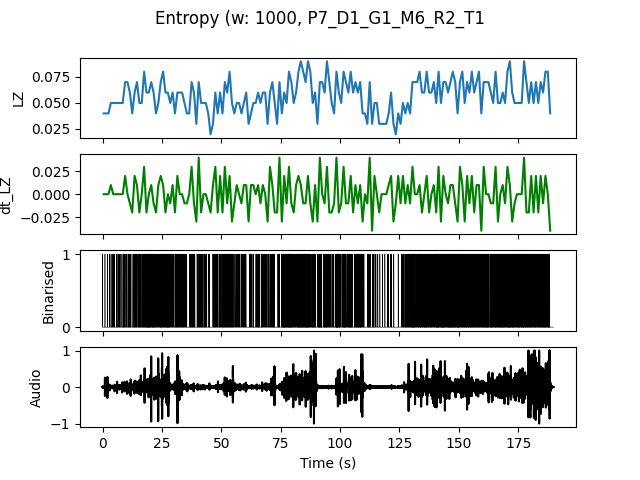

Values plotted in this chart, from the file beside it:
, t0, LZ, dt_LZ, IOI
0.0, 0.0, 0.03986, 0.0, 1.0
1.0, 1.0, 0.03986, 0.0, 1.0
2.0, 2.0, 0.03986, 0.0, 1.0
3.0, 3.0, 0.04983, 0.009966, 0.5
4.0, 4.0, 0.04983, 0.0, 0.5
5.0, 5.0, 0.04983, 0.0, 0.5
6.0, 6.0, 0.04983, 0.0, 0.5
7.0, 7.0, 0.04983, 0.0, 0.5
8.0, 8.0, 0.04983, 0.0, 0.3333
9.0, 9.0, 0.06976, 0.01993, 0.3333
10.0, 10.0, 0.06976, 0.0, 0.3333
11.0, 11.0, 0.05979, -0.009966, 0.3333
12.0, 12.0, 0.03986, -0.01993, 1.0
13.0, 13.0, 0.05979, 0.01993, 0.2
14.0, 14.0, 0.06976, 0.009966, 0.25
15.0, 15.0, 0.04983, -0.01993, 0.25
16.0, 16.0, 0.04983, 0.0, 0.3333
17.0, 17.0, 0.07973, 0.0299, 0.25
18.0, 18.0, 0.05979, -0.01993, 0.1667
19.0, 19.0, 0.05979, 0.0, 0.1667
20.0, 20.0, 0.06976, 0.009966, 0.1667
21.0, 21.0, 0.05979, -0.009966, 0.2
22.0, 22.0, 0.03986, -0.01993, 0.3333
23.0, 23.0, 0.04983, 0.009966, 0.5
24.0, 24.0, 0.06976, 0.01993, 0.1667
25.0, 25.0, 0.07973, 0.009966, 0.2
26.0, 26.0, 0.05979, -0.01993, 0.2
27.0, 27.0, 0.05979, 0.0, 0.1667
28.0, 28.0, 0.04983, -0.009966, 0.3333
29.0, 29.0, 0.05979, 0.009966, 0.25
30.0, 30.0, 0.03986, -0.01993, 0.3333
31.0, 31.0, 0.05979, 0.01993, 0.25
32.0, 32.0, 0.05979, 0.0, 0.25
33.0, 33.0, 0.05979, 0.0, 0.25
34.0, 34.0, 0.04983, -0.009966, 0.3333
35.0, 35.0, 0.03986, -0.009966, 0.5
36.0, 36.0, 0.03986, 0.0, 0.5
37.0, 37.0, 0.06976, 0.0299, 0.2
38.0, 38.0, 0.05979, -0.009966, 0.25
39.0, 39.0, 0.0299, -0.0299, 1.0
40.0, 40.0, 0.06976, 0.03986, 0.25
41.0, 41.0, 0.04983, -0.01993, 0.2
42.0, 42.0, 0.04983, 0.0, 0.3333
43.0, 43.0, 0.04983, 0.0, 0.3333
44.0, 44.0, 0.03986, -0.009966, 0.3333
45.0, 45.0, 0.01993, -0.01993, 0.0
46.0, 46.0, 0.0299, 0.009966, 0.5
47.0, 47.0, 0.05979, 0.0299, 0.25
48.0, 48.0, 0.03986, -0.01993, 0.5
49.0, 49.0, 0.05979, 0.01993, 0.25
50.0, 50.0, 0.03986, -0.01993, 0.3333
51.0, 51.0, 0.06976, 0.0299, 0.1667
52.0, 52.0, 0.05979, -0.009966, 0.2
53.0, 53.0, 0.07973, 0.01993, 0.2
54.0, 54.0, 0.04983, -0.0299, 0.25
55.0, 55.0, 0.03986, -0.009966, 0.5
56.0, 56.0, 0.04983, 0.009966, 0.3333
57.0, 57.0, 0.04983, 0.0, 0.3333
58.0, 58.0, 0.03986, -0.009966, 0.5
59.0, 59.0, 0.04983, 0.009966, 0.3333
... 129 more rows
